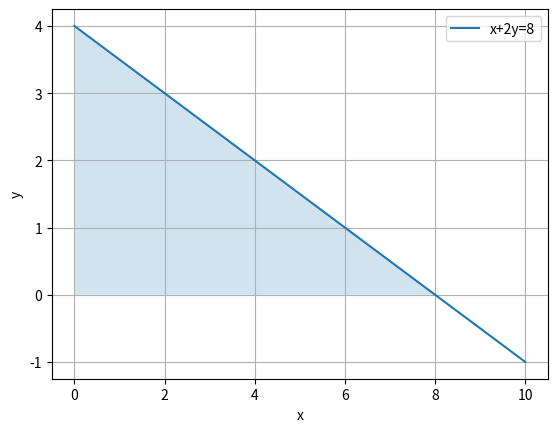

Generate this figure with matplotlib:
import numpy as np 
import matplotlib.pyplot as plt 
x = np.linspace(0,10,400)
y=(8-x)/2

plt.plot(x,y,label='x+2y=8')
plt.fill_between (x,0,y,where=(y>=0),alpha =0.2)

plt.xlabel('x')
plt.ylabel('y')
plt.legend()
plt.grid()
plt.show()
